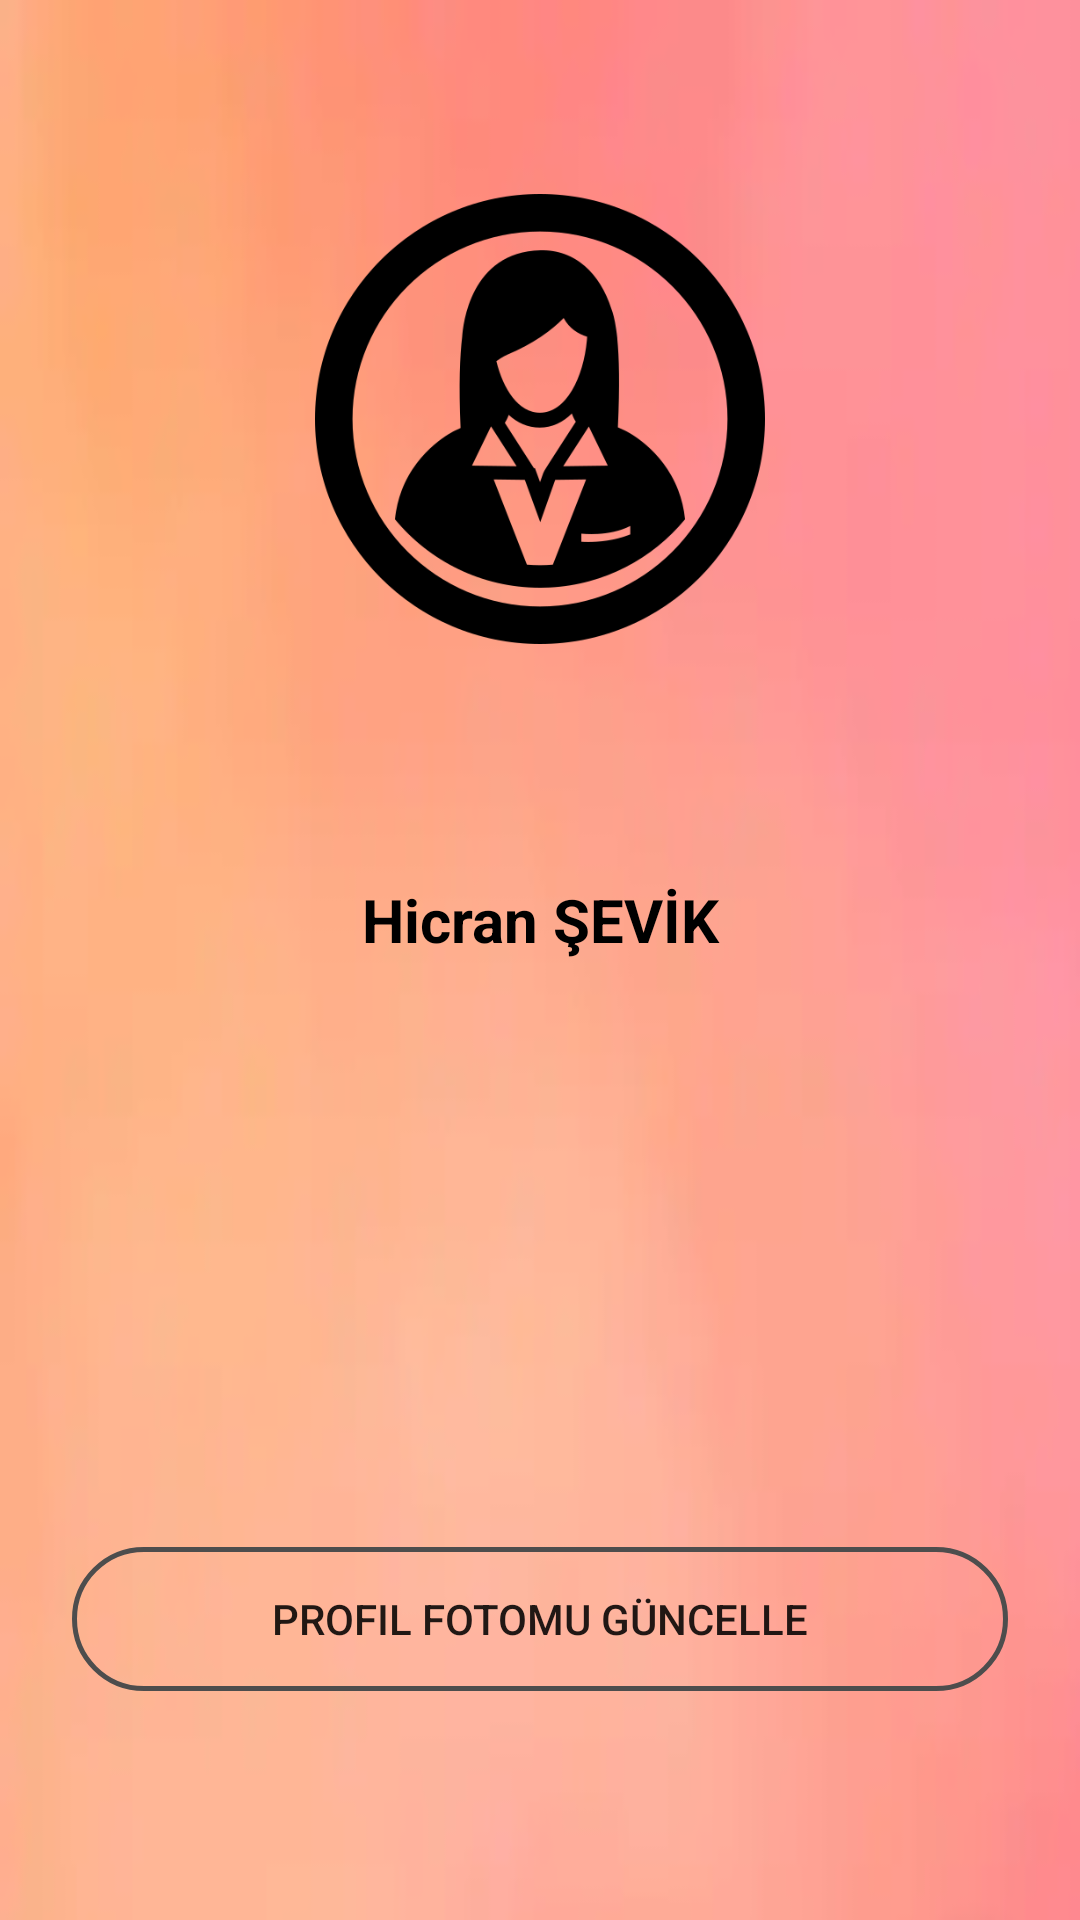

Layout XML and referenced resources for this Android screen:
<!-- AndroidManifest.xml: application theme AppTheme -->
<!-- res/layout/profile.xml -->
<?xml version="1.0" encoding="utf-8"?>
<android.support.constraint.ConstraintLayout
        xmlns:android="http://schemas.android.com/apk/res/android"
        xmlns:app="http://schemas.android.com/apk/res-auto"
        xmlns:tools="http://schemas.android.com/tools"
        android:layout_width="match_parent"
        android:layout_height="match_parent"
        android:background="@drawable/bg2">
    <ImageView
            android:layout_width="150dp"
            android:layout_height="150dp"
            tools:srcCompat="@tools:sample/avatars"
            android:id="@+id/img_profil"
            android:src="@drawable/user_profile"
            app:srcCompat="@drawable/user_profile"
            android:layout_marginTop="110dp"
            android:layout_marginBottom="67dp" app:layout_constraintEnd_toEndOf="parent"
            app:layout_constraintBottom_toTopOf="@+id/tv_name_surname" app:layout_constraintTop_toTopOf="parent"
            app:layout_constraintStart_toStartOf="parent"/>
    <TextView
            android:text="Hicran ŞEVİK"
            android:layout_width="0dp"
            android:layout_height="50dp"
            android:textStyle="bold"
            android:textSize="20dp"
            android:id="@+id/tv_name_surname"
            android:gravity="center"
            android:textColor="@color/black"
            app:layout_constraintTop_toBottomOf="@+id/img_profil" android:layout_marginBottom="184dp"
            app:layout_constraintEnd_toEndOf="parent" app:layout_constraintBottom_toTopOf="@+id/btn_profil_update"
            app:layout_constraintStart_toStartOf="parent"
            android:layout_marginStart="24dp" android:layout_marginEnd="24dp"/>
    <Button
            android:text="Profil Fotomu Güncelle"
            android:layout_width="0dp"
            android:layout_height="wrap_content"
            android:background="@drawable/button_bg"
            android:buttonTint="@color/btn_border"
            android:id="@+id/btn_profil_update"
            app:layout_constraintTop_toBottomOf="@+id/tv_name_surname" android:layout_marginBottom="122dp"
            app:layout_constraintEnd_toEndOf="parent" app:layout_constraintStart_toStartOf="parent"
            app:layout_constraintBottom_toBottomOf="parent"
            android:layout_marginStart="24dp" android:layout_marginEnd="24dp"/>
</android.support.constraint.ConstraintLayout>
<!-- resources referenced by this layout -->
<resources>
  <color name="black">#000</color>
  <color name="btn_border">#4d4d4d</color>
  <!-- drawable bg2: png bitmap (drawable, 54546 bytes) -->
  <!-- drawable button_bg (drawable) -->
  <?xml version="1.0" encoding="utf-8"?>
  <shape xmlns:android="http://schemas.android.com/apk/res/android"
      android:shape="rectangle">
      <gradient android:startColor="#00DD6B05"
          android:endColor="#00DD6B05"
          android:angle="270" />
      <corners android:radius="25dp" />
      <stroke android:width="5px" android:color="@color/btn_border" />
  </shape>
  <!-- drawable user_profile: png bitmap (drawable-v24, 19712 bytes) -->
  <style name="AppTheme" parent="Theme.AppCompat.Light.NoActionBar">
          
          <item name="colorPrimary">@color/orange</item>
          <item name="colorPrimaryDark">@color/colorPrimaryDark</item>
          <item name="colorAccent">@color/colorAccent</item>
      </style>
  <color name="orange">#FFAB02</color>
  <color name="colorPrimaryDark">#00574B</color>
  <color name="colorAccent">#CDCDCD</color>
</resources>
